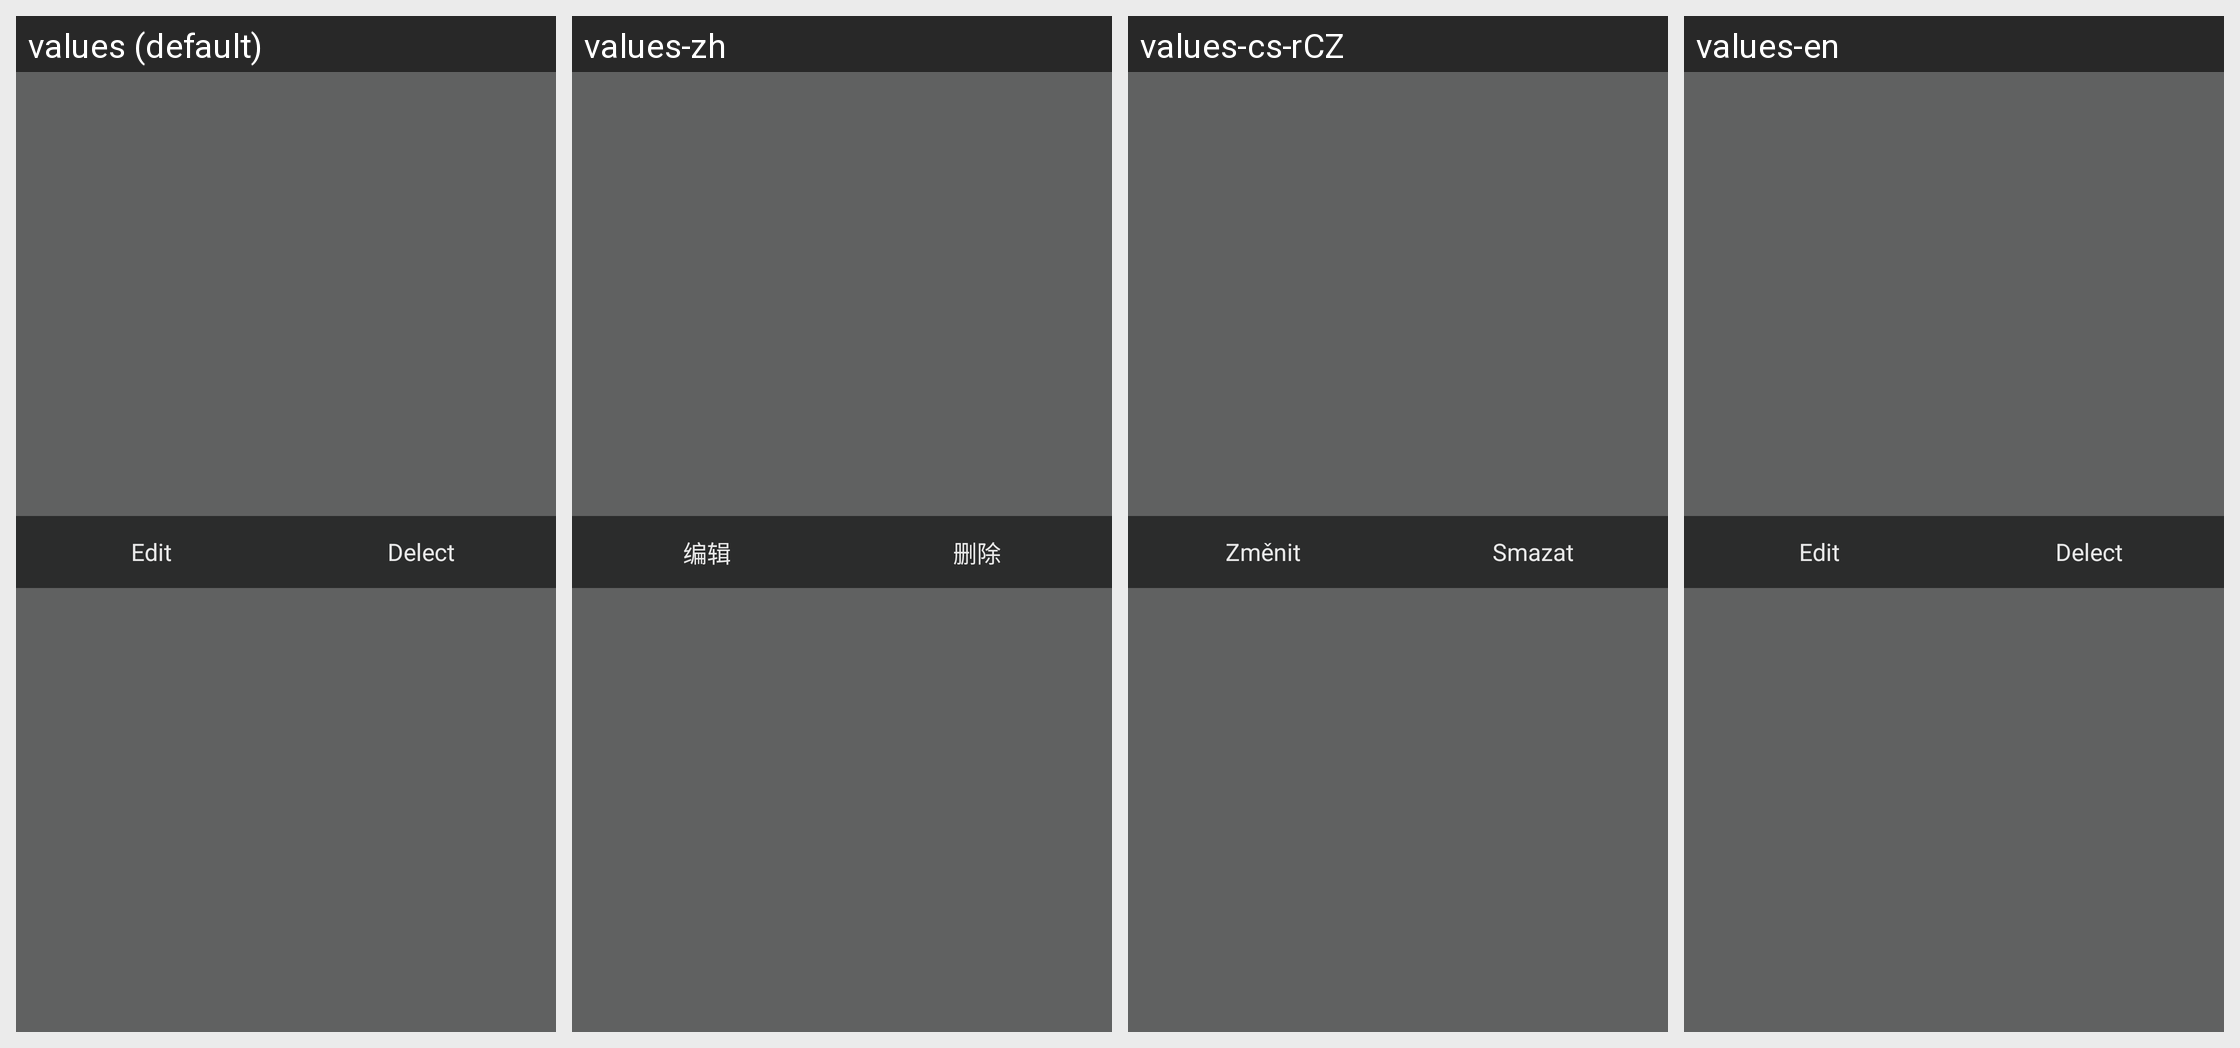

The Android screen above is rendered under several locales of the same app. Produce the string resources it draws, with the default and per-locale values.
Android screen res/layout/album_item_bottom_bar.xml rendered under 4 locales, left to right: values (default), values-zh, values-cs-rCZ, values-en. Device: Nexus 5 (rendered at 1080×1920; each locale shown at half size, 540×960, under a caption strip naming it); theme android:Theme.Light.NoTitleBar.
Strings drawn on this screen, with the default value and each locale's value (text and hints the layout hard-codes, and strings that could not be matched under every locale, appear in the picture but are not listed):

common_edit
  values: Edit
  values-zh: 编辑
  values-cs-rCZ: Změnit
  values-en: Edit  [not translated; the default value is used]

common_delete
  values: Delect
  values-zh: 删除
  values-cs-rCZ: Smazat
  values-en: Delect  [not translated; the default value is used]
